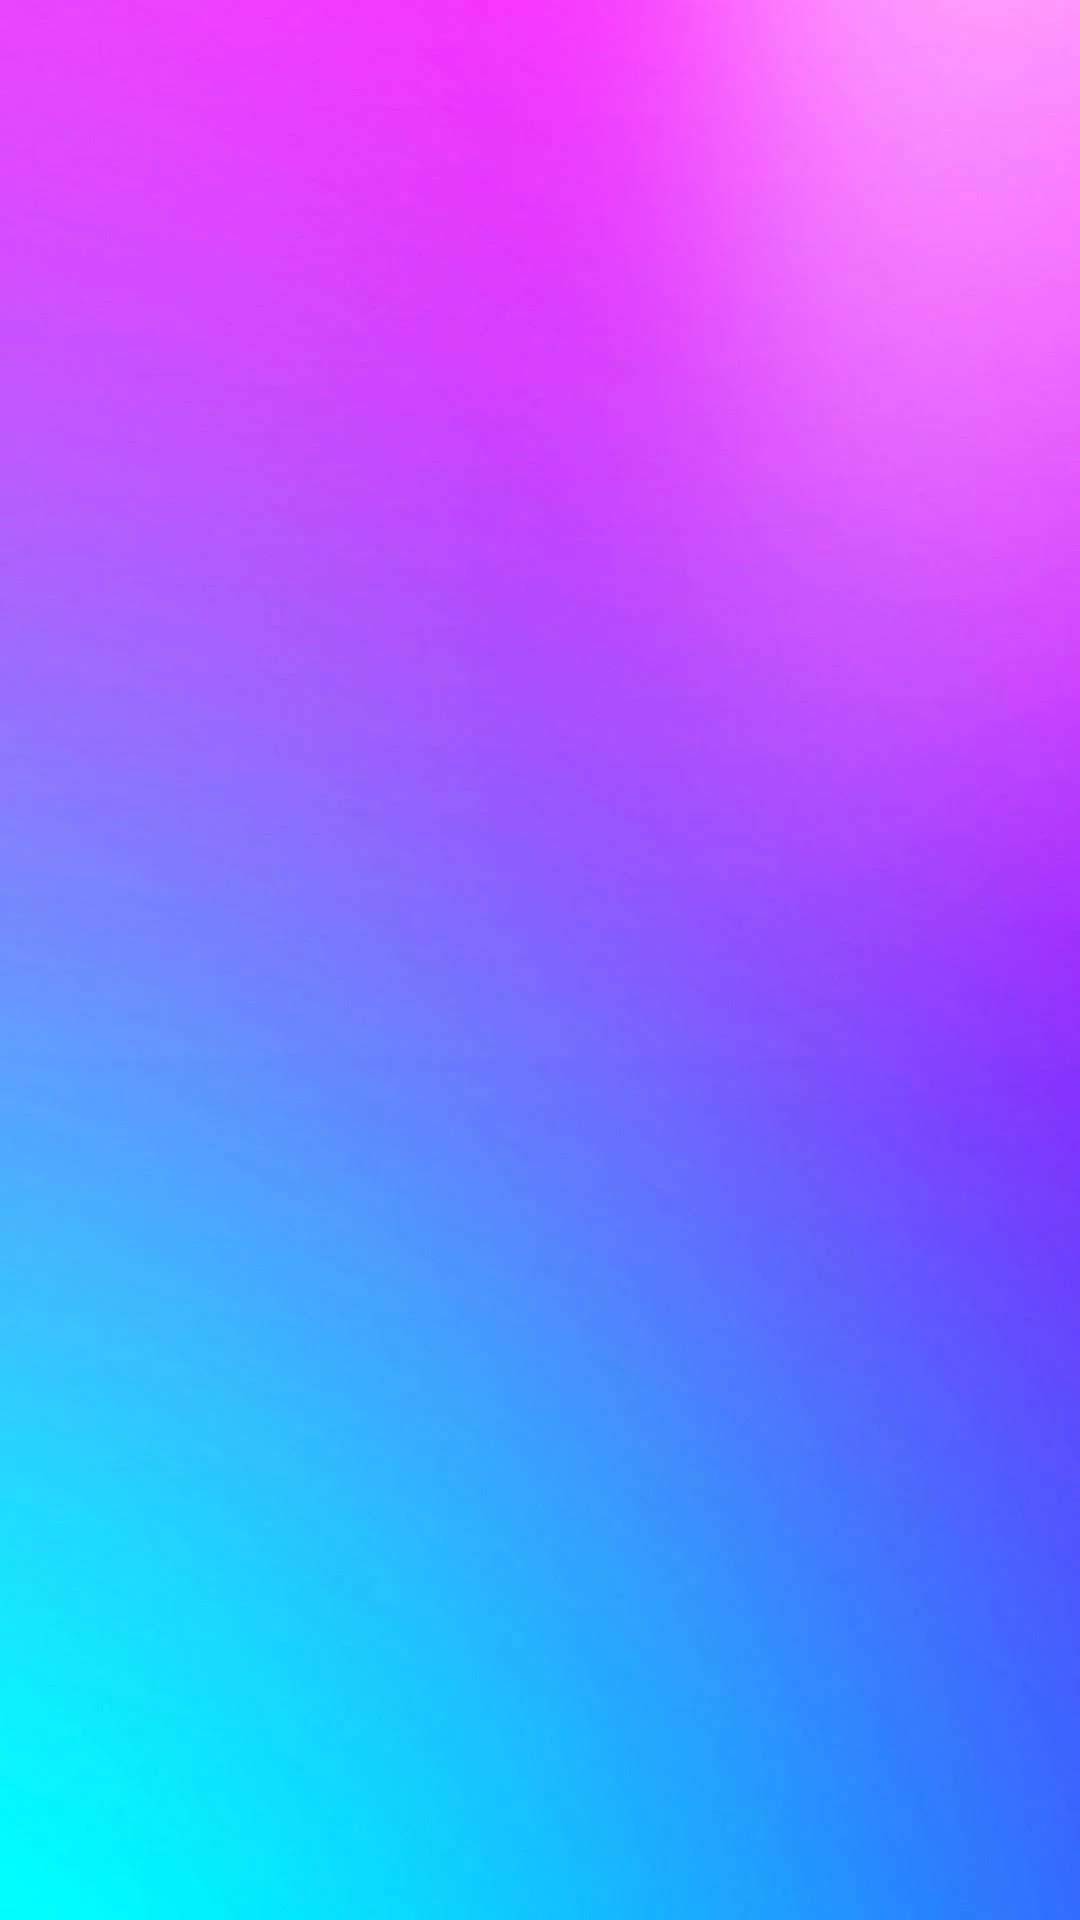

Android layout source for this screen:
<!-- AndroidManifest.xml: application theme Theme.WeatherApp -->
<!-- res/layout/activity_splash.xml -->
<?xml version="1.0" encoding="utf-8"?>
<RelativeLayout xmlns:android="http://schemas.android.com/apk/res/android"
    android:layout_width="match_parent"
    android:layout_height="match_parent"
    android:background="@drawable/image7">

    <ImageView
        android:id="@+id/logo"
        android:layout_width="wrap_content"
        android:layout_height="wrap_content"
        android:layout_centerInParent="true"
        android:src="@drawable/image12"/>
</RelativeLayout>
<!-- resources referenced by this layout -->
<resources>
  <!-- drawable image7: png bitmap (drawable, 23068 bytes) -->
</resources>
